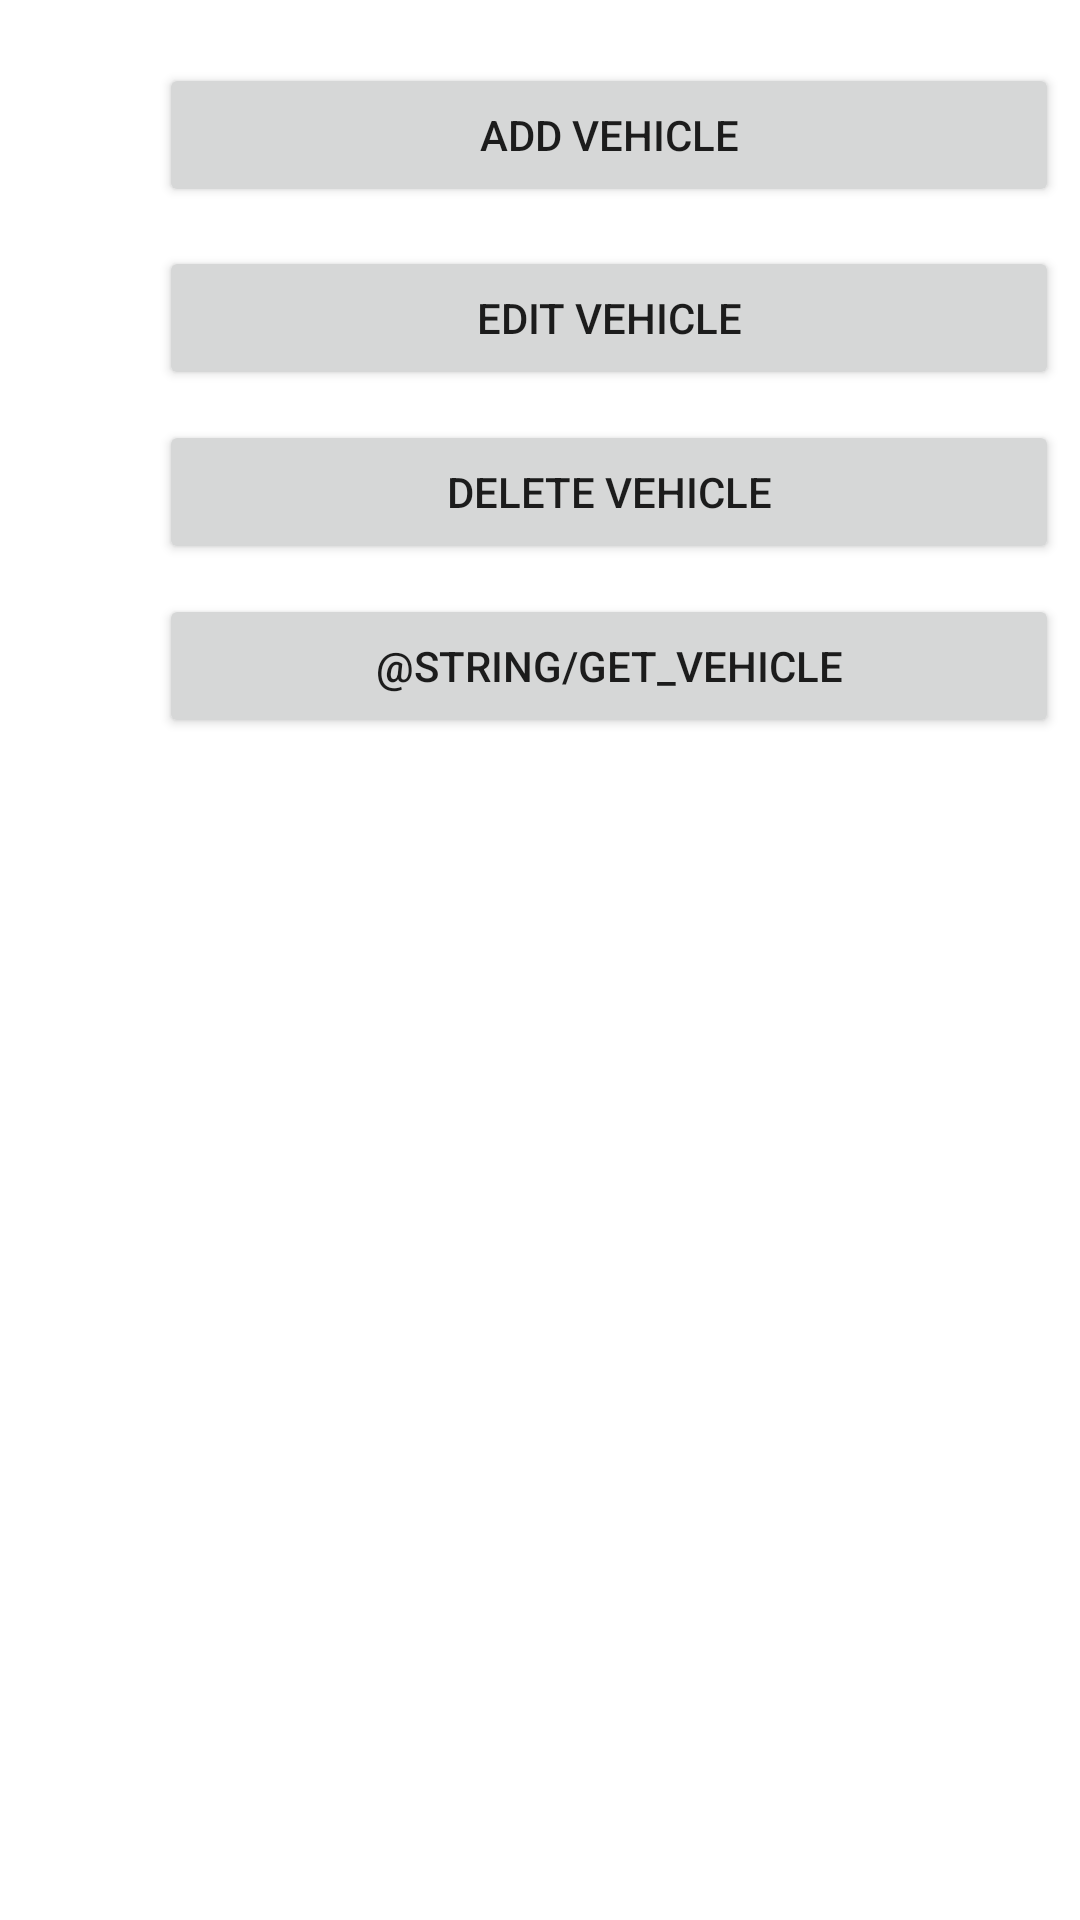

Reconstruct the res/layout file that produces this screen, plus the resources it refers to.
<!-- AndroidManifest.xml: application theme Theme.VehicleManager -->
<!-- res/layout/activity_main.xml -->
<?xml version="1.0" encoding="utf-8"?>
<RelativeLayout xmlns:android="http://schemas.android.com/apk/res/android"
    xmlns:app="http://schemas.android.com/apk/res-auto"
    xmlns:tools="http://schemas.android.com/tools"
    android:layout_width="match_parent"
    android:layout_height="match_parent"
    tools:context=".controllers.MainActivity">


    <Button
        android:id="@+id/buttonAddVehicle"
        android:layout_width="300dp"
        android:layout_height="wrap_content"
        android:layout_alignParentStart="true"
        android:layout_alignParentTop="true"
        android:layout_marginStart="53dp"
        android:layout_marginTop="21dp"
        android:text="@string/add_vehicle" />


    <Button
        android:id="@+id/buttonEditVehicle"
        android:layout_width="300dp"
        android:layout_height="wrap_content"
        android:layout_alignParentStart="true"
        android:layout_alignParentTop="true"
        android:layout_marginStart="53dp"

        android:layout_marginTop="82dp"
        android:text="@string/edit_vehicle" />

    <Button
        android:id="@+id/buttonDeleteVehicle"
        android:layout_width="300dp"
        android:layout_height="wrap_content"
        android:layout_alignParentStart="true"
        android:layout_alignParentTop="true"
        android:layout_marginStart="53dp"

        android:layout_marginTop="140dp"
        android:text="@string/delete_vehicle" />

    <Button
        android:id="@+id/buttonGetVehicle"
        android:layout_width="300dp"
        android:layout_height="wrap_content"
        android:layout_below="@+id/buttonDeleteVehicle"
        android:layout_alignParentStart="true"
        android:layout_marginTop="10dp"
        android:layout_marginStart="53dp"
        android:text="@string/get_vehicle" />

    <ListView
        android:id="@+id/vehicle_list"
        android:layout_width="match_parent"
        android:layout_height="match_parent"
        android:layout_below="@+id/buttonGetVehicle"
        android:layout_marginTop="50dp"
        android:layout_marginStart="5dp"
        android:layout_marginEnd="5dp"
        android:layout_marginBottom="5dp"/>


</RelativeLayout>
<!-- resources referenced by this layout -->
<resources>
  <string name="add_vehicle">Add Vehicle</string>
  <string name="delete_vehicle">Delete Vehicle</string>
  <string name="edit_vehicle">Edit Vehicle</string>
  <style name="Theme.VehicleManager" parent="Theme.MaterialComponents.DayNight.DarkActionBar">
          
          <item name="colorPrimary">@color/cool_blue</item>
          <item name="colorPrimaryVariant">@color/slate</item>
          <item name="colorOnPrimary">@color/white</item>
          
          <item name="colorSecondary">@color/teal_200</item>
          <item name="colorSecondaryVariant">@color/teal_700</item>
          <item name="colorOnSecondary">@color/black</item>
          
          <item name="android:statusBarColor" tools:targetApi="l">?attr/colorPrimaryVariant</item>
          
      </style>
  <color name="cool_blue">#00B2E7</color>
  <color name="slate">#757C88</color>
  <color name="white">#FFFFFFFF</color>
  <color name="teal_200">#FF03DAC5</color>
  <color name="teal_700">#FF018786</color>
  <color name="black">#FF000000</color>
</resources>
